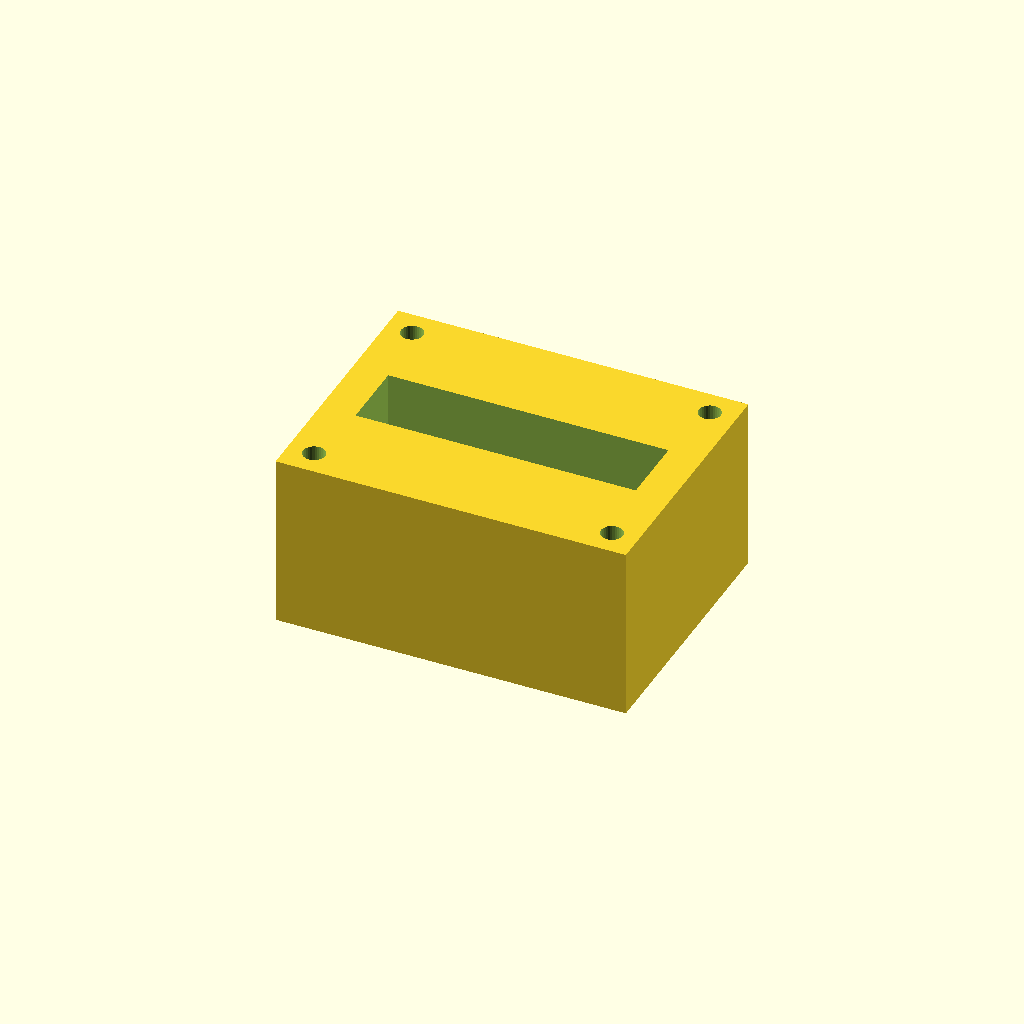
Cell 1 — every parameter at its default value.
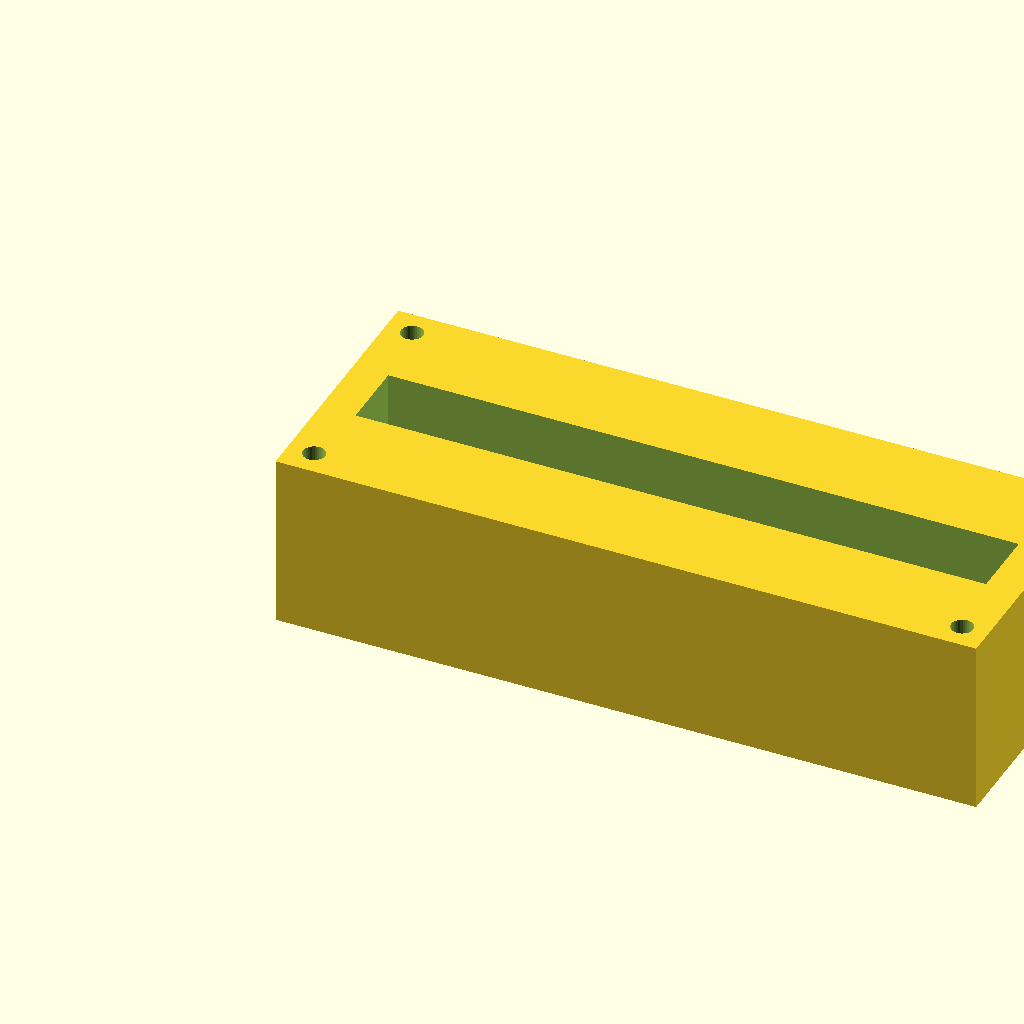
Cell 2: block_l = 160 (everything else at default).
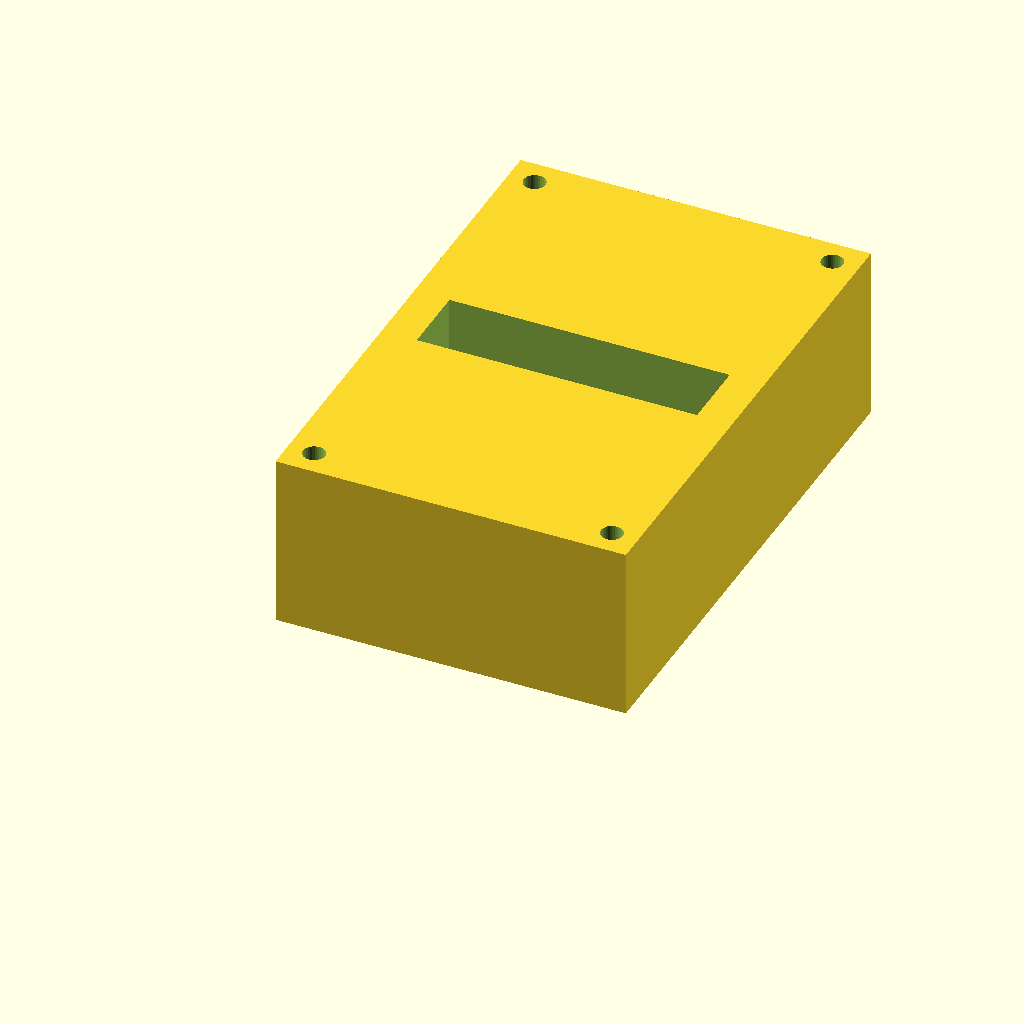
Cell 3 — block_w set to 120, the other parameters unchanged.
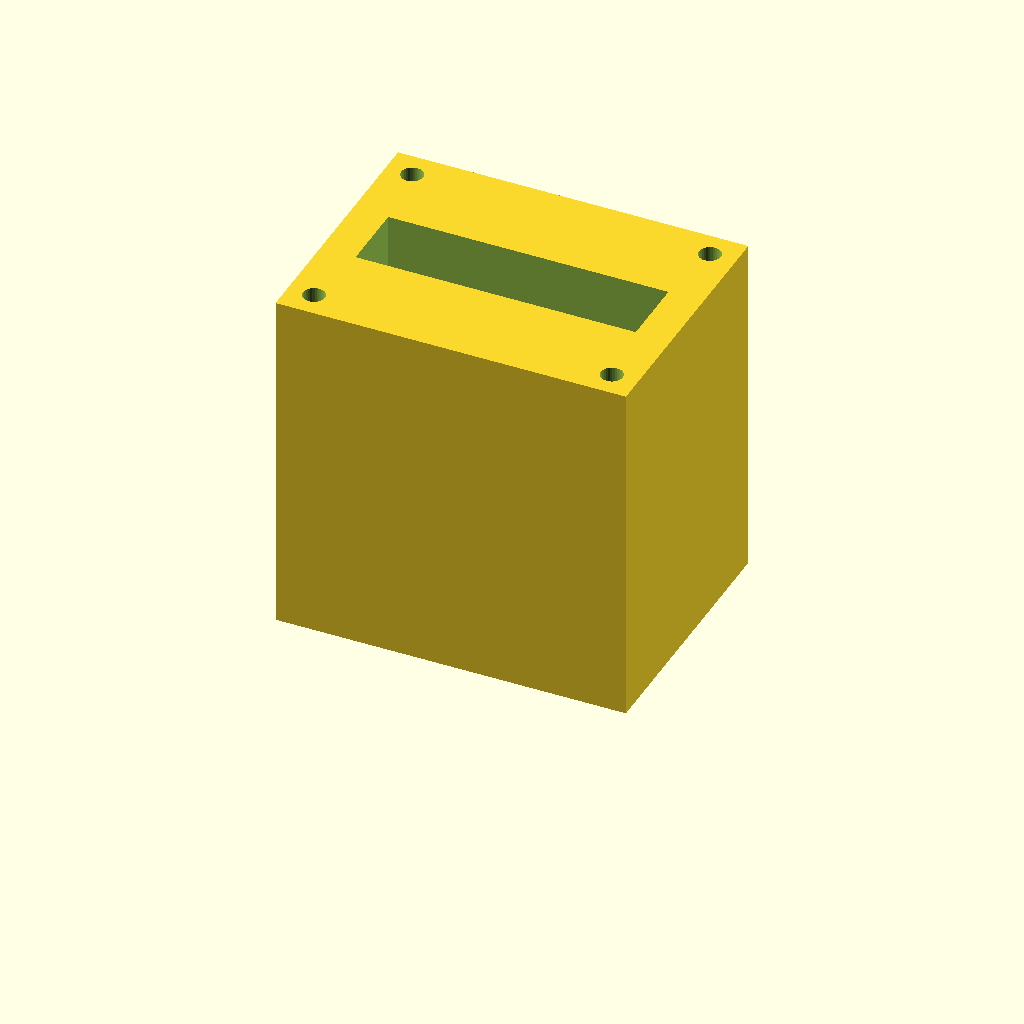
Cell 4: the same model with block_h = 80.
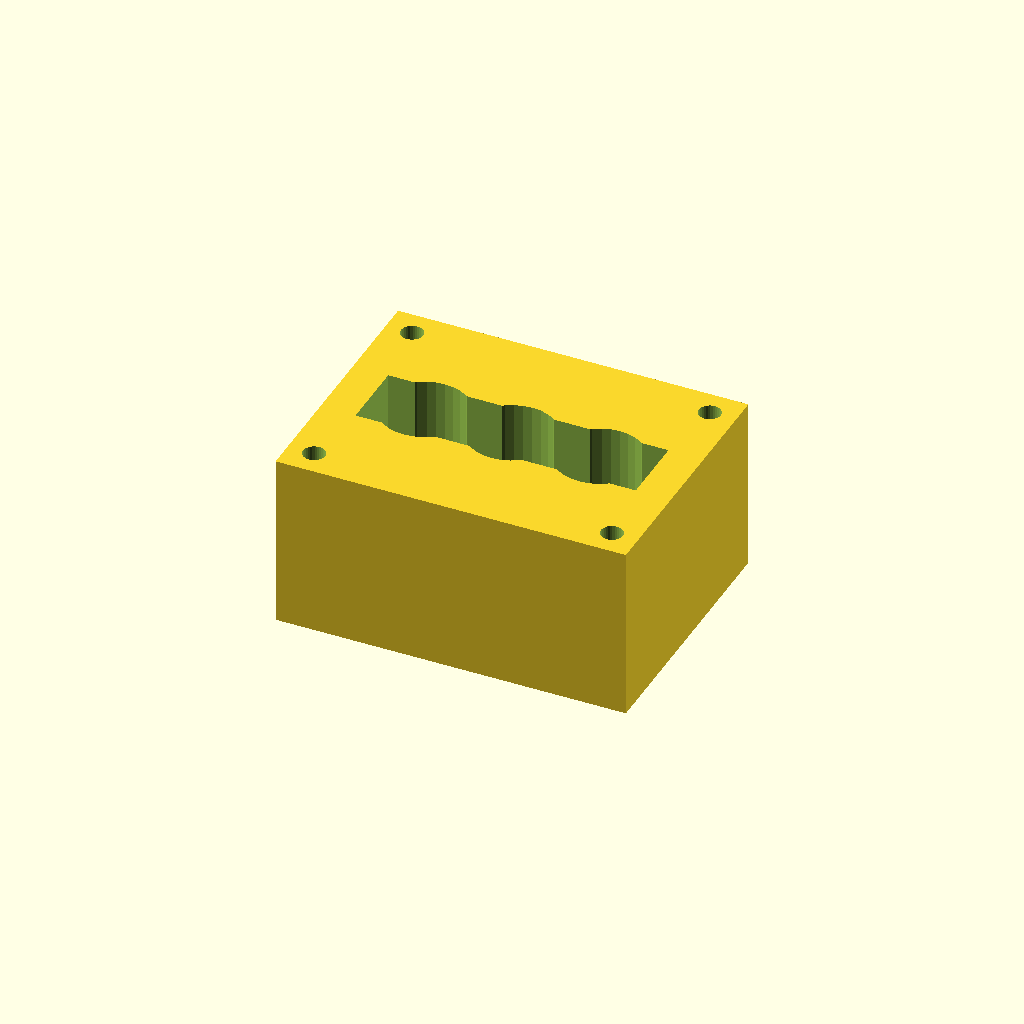
Cell 5 — port_d set to 20, the other parameters unchanged.
One fixed orthographic camera (rotation 55°, 0°, 25°; colour scheme Cornfield) for every cell.
Source of the model, optional_data/data/solid2/manifoldblock/part_0117.scad:
$fn = 32;

// ----------------------------------------------------------------------
// Manifold block: gallery_top manifold
// ----------------------------------------------------------------------

// --- parameters (mm) ---
block_l = 80;             // block length, X
block_w = 60;             // block width, Y
block_h = 40;             // block height, Z
port_d = 10;              // port bore diameter
port_pitch = 20;          // port pitch along X
gallery_d = 16;           // top gallery width, Y
gallery_depth = 16;       // gallery pocket depth
wall_p = 8;               // gallery end wall thickness, X
mnt_d = 5;                // mounting hole diameter
mnt_in = 6;               // mounting hole inset from the edges

n_ports = 3;  // ports in the row
port_x0 = (block_l - (n_ports - 1) * port_pitch) / 2;  // first port X

difference() {
  cube([block_l, block_w, block_h]);
  for (i = [0 : n_ports - 1])
    translate([port_x0 + i * port_pitch, block_w / 2, -1])
      cylinder(h = block_h + 2, d = port_d);
  translate([wall_p, block_w / 2 - gallery_d / 2, block_h - gallery_depth])
    cube([block_l - 2 * wall_p, gallery_d, gallery_depth + 1]);
  for (cx = [mnt_in, block_l - mnt_in])
    for (cy = [mnt_in, block_w - mnt_in])
      translate([cx, cy, -1]) cylinder(h = block_h + 2, d = mnt_d);
}
Customizer parameters (derived from the source; name, type, default, range or options):
block_l: number, default 80
block_w: number, default 60
block_h: number, default 40
port_d: number, default 10
port_pitch: number, default 20
gallery_d: number, default 16
gallery_depth: number, default 16
wall_p: number, default 8
mnt_d: number, default 5
mnt_in: number, default 6
n_ports: number, default 3
